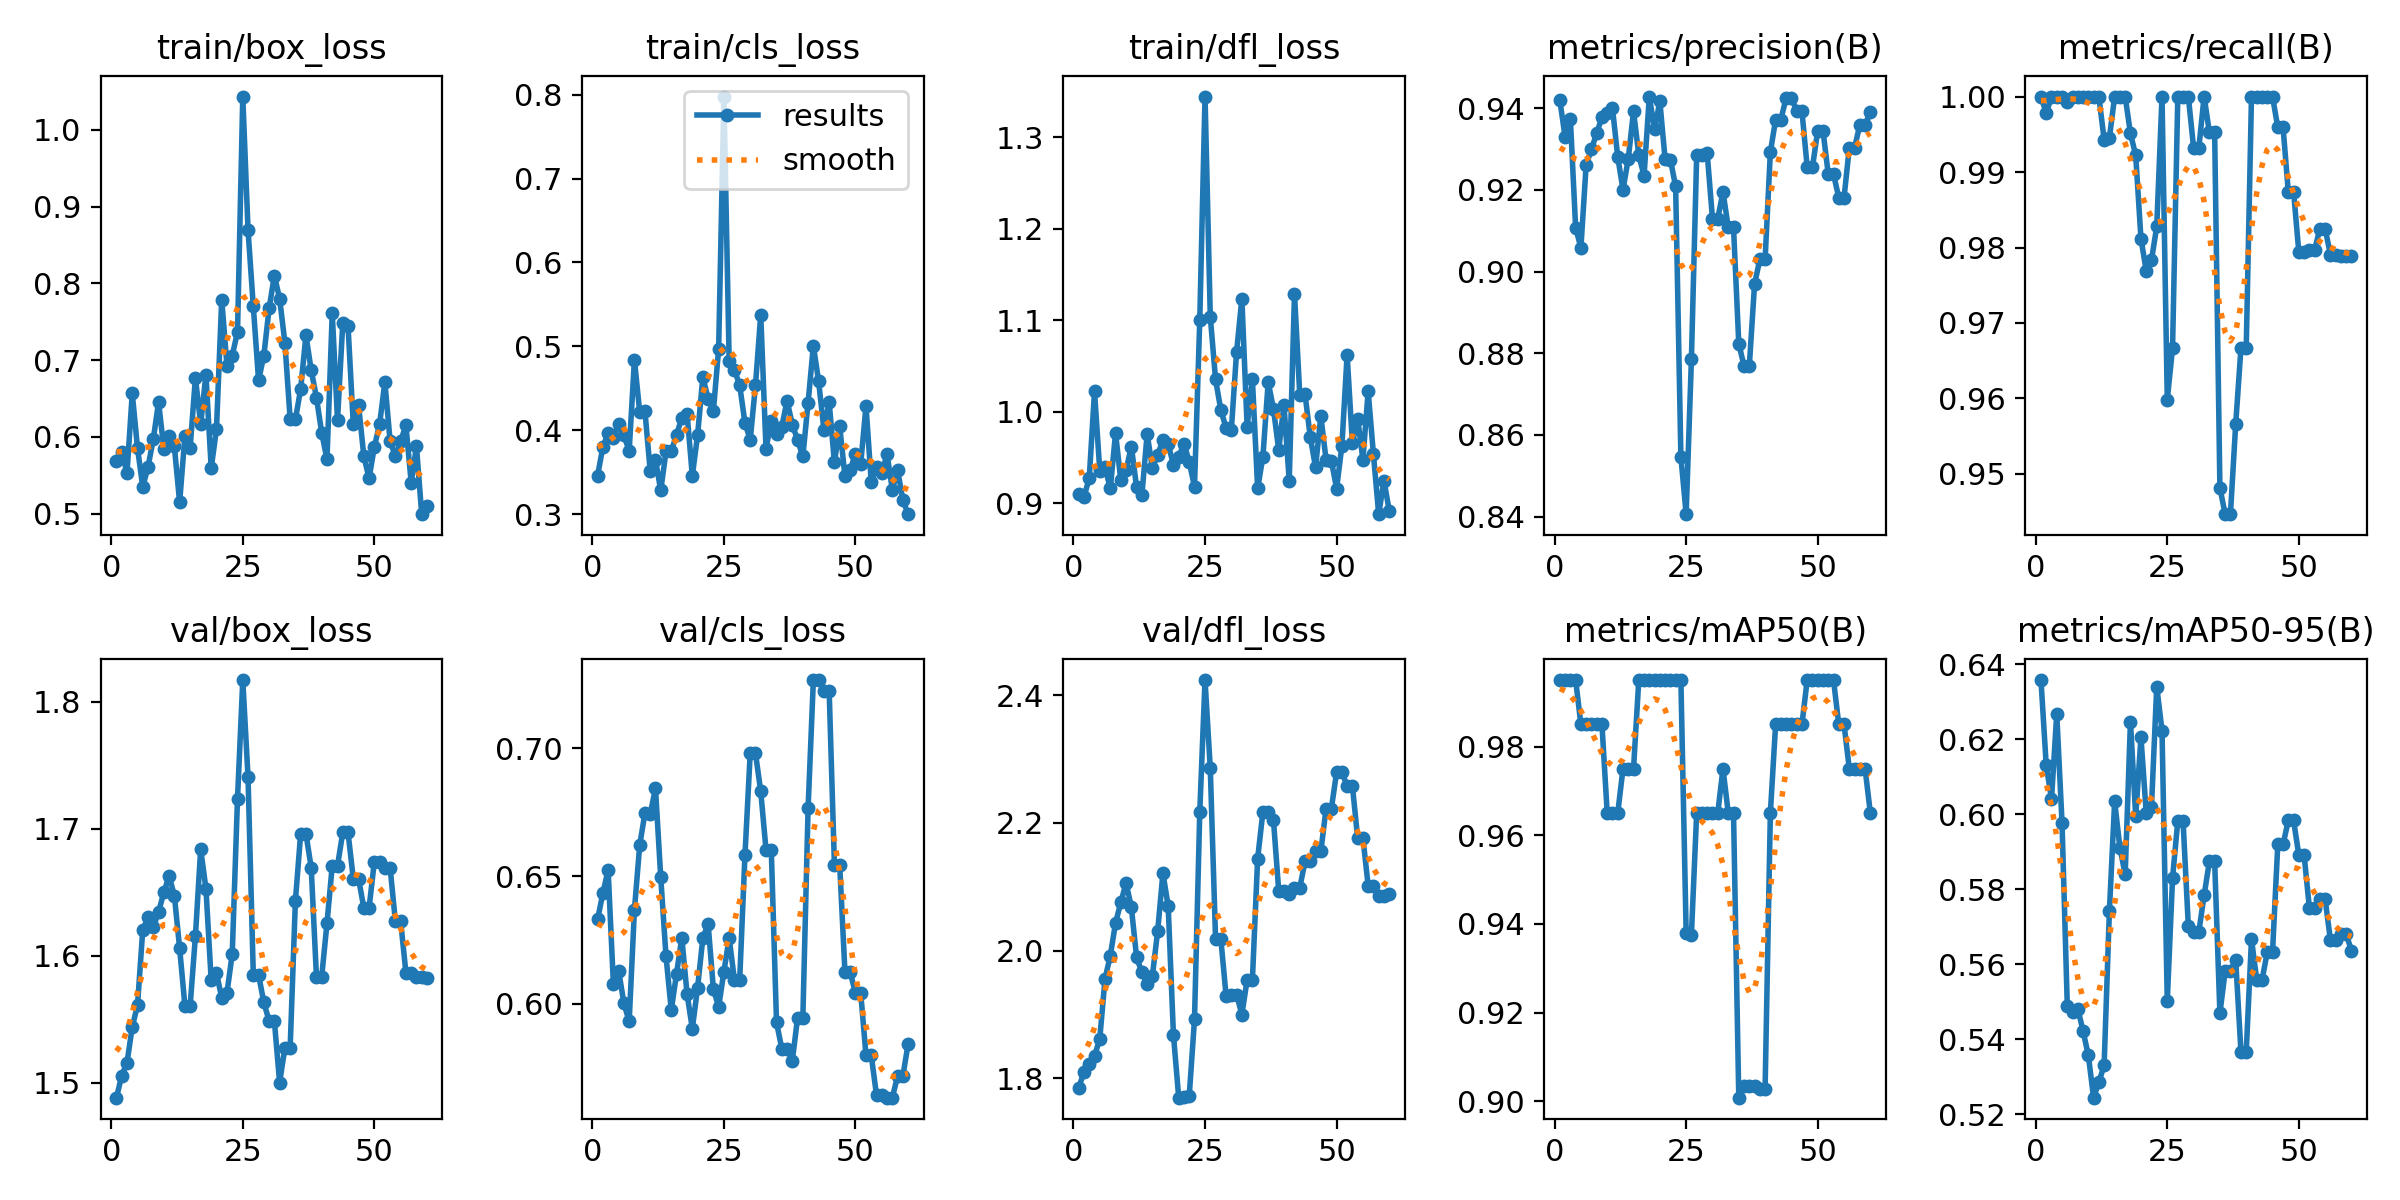

Values plotted in this chart, from the file beside it:
epoch, time, train/box_loss, train/cls_loss, train/dfl_loss, metrics/precision(B), metrics/recall(B), metrics/mAP50(B), metrics/mAP50-95(B), val/box_loss, val/cls_loss, val/dfl_loss, lr/pg0, lr/pg1, lr/pg2
1, 1.424, 0.5683, 0.3457, 0.9102, 0.9419, 1, 0.995, 0.6358, 1.488, 0.633, 1.785, 1.111e-05, 1.111e-05, 1.111e-05
2, 2.242, 0.5801, 0.38, 0.9069, 0.933, 0.9978, 0.995, 0.6131, 1.505, 0.6433, 1.809, 3.27801e-05, 3.27801e-05, 3.27801e-05
3, 2.946, 0.5532, 0.3965, 0.9272, 0.9374, 1, 0.995, 0.6041, 1.516, 0.6523, 1.823, 5.37169e-05, 5.37169e-05, 5.37169e-05
4, 3.612, 0.6566, 0.3912, 1.022, 0.9107, 1, 0.995, 0.6268, 1.544, 0.6078, 1.834, 7.39204e-05, 7.39204e-05, 7.39204e-05
5, 4.274, 0.5854, 0.4074, 0.9355, 0.9059, 1, 0.985, 0.5978, 1.561, 0.6129, 1.862, 9.33907e-05, 9.33907e-05, 9.33907e-05
6, 4.945, 0.5348, 0.394, 0.939, 0.9262, 0.9993, 0.985, 0.549, 1.621, 0.6002, 1.956, 0.0001121, 0.0001121, 0.0001121
7, 5.616, 0.5614, 0.3755, 0.916, 0.9299, 1, 0.985, 0.5472, 1.63, 0.593, 1.992, 0.0001301, 0.0001301, 0.0001301
8, 6.289, 0.5972, 0.4837, 0.9764, 0.9339, 1, 0.985, 0.5482, 1.623, 0.6368, 2.043, 0.0001474, 0.0001474, 0.0001474
9, 6.933, 0.6455, 0.4218, 0.9248, 0.9378, 1, 0.985, 0.5422, 1.634, 0.6621, 2.075, 0.0001639, 0.0001639, 0.0001639
10, 7.575, 0.5845, 0.4224, 0.9359, 0.9388, 1, 0.965, 0.5357, 1.65, 0.6747, 2.106, 0.0001797, 0.0001797, 0.0001797
11, 8.234, 0.6008, 0.3512, 0.9618, 0.94, 1, 0.965, 0.5244, 1.663, 0.6744, 2.068, 0.0001948, 0.0001948, 0.0001948
12, 8.877, 0.5877, 0.3646, 0.9173, 0.9281, 1, 0.965, 0.5285, 1.647, 0.6843, 1.989, 0.0002092, 0.0002092, 0.0002092
13, 9.52, 0.5148, 0.3282, 0.9085, 0.9201, 0.9943, 0.975, 0.5331, 1.606, 0.6495, 1.966, 0.0002228, 0.0002228, 0.0002228
14, 10.17, 0.6008, 0.3749, 0.9753, 0.9276, 0.9945, 0.975, 0.5742, 1.561, 0.6185, 1.947, 0.0002356, 0.0002356, 0.0002356
15, 10.81, 0.5861, 0.375, 0.9386, 0.9393, 1, 0.975, 0.6035, 1.56, 0.5975, 1.961, 0.0002478, 0.0002478, 0.0002478
16, 11.45, 0.677, 0.3944, 0.9528, 0.9285, 1, 0.995, 0.5911, 1.615, 0.6118, 2.03, 0.0002592, 0.0002592, 0.0002592
17, 12.09, 0.6168, 0.4149, 0.9687, 0.9235, 1, 0.995, 0.584, 1.684, 0.6259, 2.121, 0.0002698, 0.0002698, 0.0002698
18, 12.75, 0.6813, 0.4198, 0.9644, 0.9429, 0.9951, 0.995, 0.6248, 1.653, 0.6038, 2.07, 0.0002798, 0.0002798, 0.0002798
19, 13.4, 0.5594, 0.3455, 0.9419, 0.9348, 0.9922, 0.995, 0.5995, 1.581, 0.5902, 1.868, 0.000289, 0.000289, 0.000289
20, 14.04, 0.61, 0.3942, 0.9505, 0.9417, 0.9812, 0.995, 0.6206, 1.586, 0.6062, 1.769, 0.0002975, 0.0002975, 0.0002975
21, 14.68, 0.779, 0.4632, 0.9651, 0.9275, 0.9769, 0.995, 0.6004, 1.567, 0.6257, 1.771, 0.0003052, 0.0003052, 0.0003052
22, 15.33, 0.6924, 0.4376, 0.9449, 0.9274, 0.9783, 0.995, 0.6021, 1.571, 0.6312, 1.772, 0.0003122, 0.0003122, 0.0003122
23, 16.02, 0.7061, 0.4231, 0.9178, 0.9209, 0.9828, 0.995, 0.6341, 1.601, 0.6058, 1.892, 0.0003185, 0.0003185, 0.0003185
24, 16.78, 0.7369, 0.4967, 1.1, 0.8547, 1, 0.995, 0.6223, 1.724, 0.5987, 2.217, 0.000324, 0.000324, 0.000324
25, 17.59, 1.043, 0.7978, 1.344, 0.8406, 0.9598, 0.938, 0.5502, 1.817, 0.6126, 2.424, 0.0003288, 0.0003288, 0.0003288
26, 18.29, 0.8693, 0.4828, 1.104, 0.8785, 0.9667, 0.9376, 0.583, 1.741, 0.6257, 2.285, 0.0003329, 0.0003329, 0.0003329
27, 19, 0.7701, 0.4721, 1.035, 0.9284, 1, 0.965, 0.5982, 1.585, 0.6094, 2.018, 0.0003362, 0.0003362, 0.0003362
28, 19.67, 0.6739, 0.4534, 1.002, 0.9284, 1, 0.965, 0.5982, 1.585, 0.6094, 2.018, 0.0003388, 0.0003388, 0.0003388
29, 20.35, 0.7057, 0.4088, 0.9823, 0.9289, 1, 0.965, 0.5702, 1.563, 0.6582, 1.929, 0.0003407, 0.0003407, 0.0003407
30, 21.05, 0.7673, 0.3886, 0.9801, 0.913, 0.9932, 0.965, 0.5687, 1.549, 0.6981, 1.931, 0.0003418, 0.0003418, 0.0003418
31, 21.78, 0.8101, 0.4537, 1.065, 0.913, 0.9932, 0.965, 0.5687, 1.549, 0.6981, 1.931, 0.0003422, 0.0003422, 0.0003422
32, 22.51, 0.7803, 0.5375, 1.123, 0.9195, 1, 0.975, 0.5784, 1.5, 0.6832, 1.9, 0.0003419, 0.0003419, 0.0003419
33, 23.25, 0.7229, 0.3779, 0.9833, 0.9108, 0.9953, 0.965, 0.5874, 1.527, 0.6603, 1.954, 0.0003409, 0.0003409, 0.0003409
34, 23.99, 0.6233, 0.4112, 1.035, 0.9108, 0.9953, 0.965, 0.5874, 1.527, 0.6603, 1.954, 0.0003391, 0.0003391, 0.0003391
35, 24.72, 0.623, 0.396, 0.916, 0.8824, 0.9482, 0.9008, 0.547, 1.643, 0.5926, 2.144, 0.0003365, 0.0003365, 0.0003365
36, 25.43, 0.6625, 0.404, 0.9509, 0.8769, 0.9447, 0.9035, 0.5582, 1.696, 0.5824, 2.218, 0.0003333, 0.0003333, 0.0003333
37, 26.12, 0.7325, 0.4353, 1.032, 0.8769, 0.9447, 0.9035, 0.5582, 1.696, 0.5824, 2.218, 0.0003293, 0.0003293, 0.0003293
38, 26.83, 0.6871, 0.4066, 1.003, 0.8969, 0.9566, 0.9035, 0.5611, 1.669, 0.5776, 2.205, 0.0003246, 0.0003246, 0.0003246
39, 27.53, 0.6514, 0.3884, 0.9582, 0.903, 0.9667, 0.9028, 0.5367, 1.584, 0.5945, 2.094, 0.0003191, 0.0003191, 0.0003191
40, 28.23, 0.6053, 0.3688, 1.008, 0.903, 0.9667, 0.9028, 0.5367, 1.584, 0.5945, 2.094, 0.0003129, 0.0003129, 0.0003129
41, 28.94, 0.571, 0.433, 0.9245, 0.9292, 1, 0.965, 0.5667, 1.626, 0.6768, 2.088, 0.000306, 0.000306, 0.000306
42, 29.66, 0.761, 0.5009, 1.129, 0.9372, 1, 0.985, 0.5558, 1.671, 0.7268, 2.098, 0.0002983, 0.0002983, 0.0002983
43, 30.34, 0.622, 0.4582, 1.019, 0.9372, 1, 0.985, 0.5558, 1.671, 0.7268, 2.098, 0.0002899, 0.0002899, 0.0002899
44, 31.07, 0.7482, 0.4008, 1.019, 0.9426, 1, 0.985, 0.5633, 1.697, 0.7226, 2.14, 0.0002808, 0.0002808, 0.0002808
45, 31.75, 0.7445, 0.4334, 0.9722, 0.9426, 1, 0.985, 0.5633, 1.697, 0.7226, 2.14, 0.0002709, 0.0002709, 0.0002709
46, 32.46, 0.6163, 0.3616, 0.9392, 0.9393, 0.9959, 0.985, 0.592, 1.661, 0.6544, 2.156, 0.0002603, 0.0002603, 0.0002603
47, 33.15, 0.6415, 0.4046, 0.9951, 0.9393, 0.9959, 0.985, 0.592, 1.661, 0.6544, 2.156, 0.000249, 0.000249, 0.000249
48, 33.85, 0.5751, 0.3452, 0.9474, 0.9256, 0.9874, 0.995, 0.5984, 1.638, 0.6124, 2.222, 0.0002369, 0.0002369, 0.0002369
49, 34.53, 0.5463, 0.3525, 0.9464, 0.9256, 0.9874, 0.995, 0.5984, 1.638, 0.6124, 2.222, 0.0002242, 0.0002242, 0.0002242
50, 35.23, 0.5871, 0.3722, 0.9159, 0.9345, 0.9794, 0.995, 0.5891, 1.674, 0.604, 2.279, 0.0002106, 0.0002106, 0.0002106
51, 52.88, 0.6169, 0.3601, 0.9622, 0.9345, 0.9794, 0.995, 0.5891, 1.674, 0.604, 2.279, 0.0001944, 0.0001944, 0.0001944
52, 53.6, 0.6714, 0.429, 1.062, 0.9239, 0.9797, 0.995, 0.5751, 1.669, 0.5797, 2.258, 0.0001761, 0.0001761, 0.0001761
53, 54.28, 0.5941, 0.3381, 0.9653, 0.9239, 0.9797, 0.995, 0.5751, 1.669, 0.5797, 2.258, 0.0001578, 0.0001578, 0.0001578
54, 55, 0.5751, 0.356, 0.9923, 0.9181, 0.9825, 0.985, 0.5773, 1.627, 0.5641, 2.177, 0.0001394, 0.0001394, 0.0001394
55, 55.7, 0.5947, 0.3488, 0.9476, 0.9181, 0.9825, 0.985, 0.5773, 1.627, 0.5641, 2.177, 0.0001211, 0.0001211, 0.0001211
56, 56.41, 0.6152, 0.3714, 1.022, 0.9303, 0.979, 0.975, 0.5665, 1.586, 0.5632, 2.102, 0.0001028, 0.0001028, 0.0001028
57, 57.08, 0.5407, 0.3292, 0.9531, 0.9303, 0.979, 0.975, 0.5665, 1.586, 0.5632, 2.102, 8.4436e-05, 8.4436e-05, 8.4436e-05
58, 57.78, 0.5877, 0.3525, 0.8879, 0.9359, 0.9788, 0.975, 0.568, 1.583, 0.5716, 2.086, 6.61045e-05, 6.61045e-05, 6.61045e-05
59, 58.46, 0.4995, 0.3171, 0.9247, 0.9359, 0.9788, 0.975, 0.568, 1.583, 0.5716, 2.086, 4.7773e-05, 4.7773e-05, 4.7773e-05
60, 59.17, 0.5099, 0.2999, 0.8917, 0.9391, 0.9788, 0.965, 0.5637, 1.582, 0.5842, 2.089, 2.94415e-05, 2.94415e-05, 2.94415e-05
